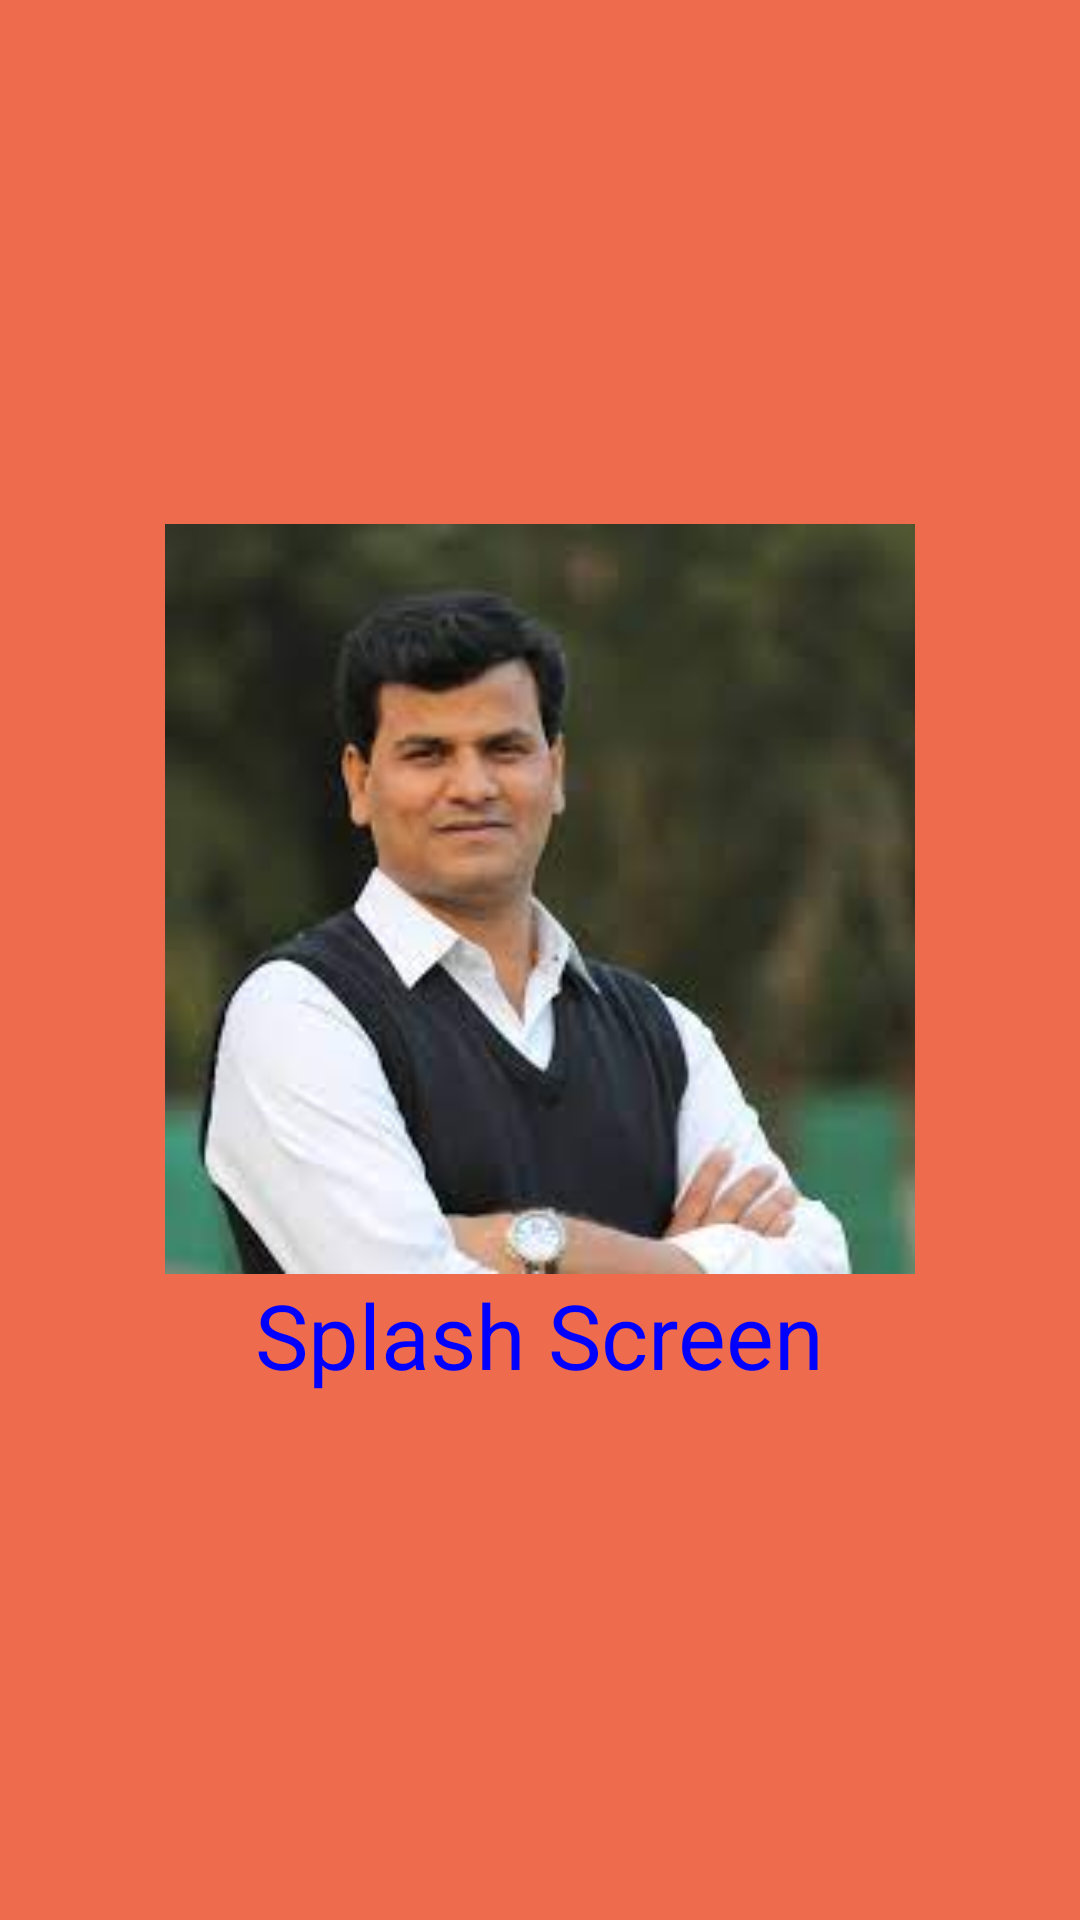

This screen was rendered from an Android layout file. Write that file and the resources it references.
<!-- AndroidManifest.xml: application theme Theme.LoginApplicationNew -->
<!-- res/layout/splashfile.xml -->
<?xml version="1.0" encoding="utf-8"?>
<RelativeLayout xmlns:android="http://schemas.android.com/apk/res/android"
    android:layout_width="match_parent"
    android:layout_height="match_parent"
    android:gravity="center"
    android:background="@color/orange2">

    <ImageView
        android:id="@+id/logo_id"
        android:layout_width="250dp"
        android:layout_height="250dp"
        android:layout_centerInParent="true"
        android:src="@drawable/deputy"/>

    <TextView
        android:layout_width="wrap_content"
        android:layout_height="wrap_content"
        android:layout_below="@+id/logo_id"
        android:layout_centerHorizontal="true"
        android:text="Splash Screen"
        android:textSize="30dp"
        android:textColor="@color/blue"/>

</RelativeLayout>
<!-- resources referenced by this layout -->
<resources>
  <color name="blue"> #0000FF</color>
  <color name="orange2">#ee6c4d</color>
  <!-- drawable deputy: jpg bitmap (drawable, 6090 bytes) -->
  <style name="Theme.LoginApplicationNew" parent="Theme.MaterialComponents.DayNight.NoActionBar">
          
          <item name="colorPrimary">@color/purple_500</item>
          <item name="colorPrimaryVariant">@color/purple_700</item>
          <item name="colorOnPrimary">@color/white</item>
          
          <item name="colorSecondary">@color/teal_200</item>
          <item name="colorSecondaryVariant">@color/teal_700</item>
          <item name="colorOnSecondary">@color/black</item>
          
          <item name="android:statusBarColor" tools:targetApi="l">?attr/colorPrimaryVariant</item>
          
      </style>
  <color name="purple_500">#FF6200EE</color>
  <color name="purple_700">#FF3700B3</color>
  <color name="white">#FFFFFFFF</color>
  <color name="teal_200">#FF03DAC5</color>
  <color name="teal_700">#FF018786</color>
  <color name="black">#FF000000</color>
</resources>
